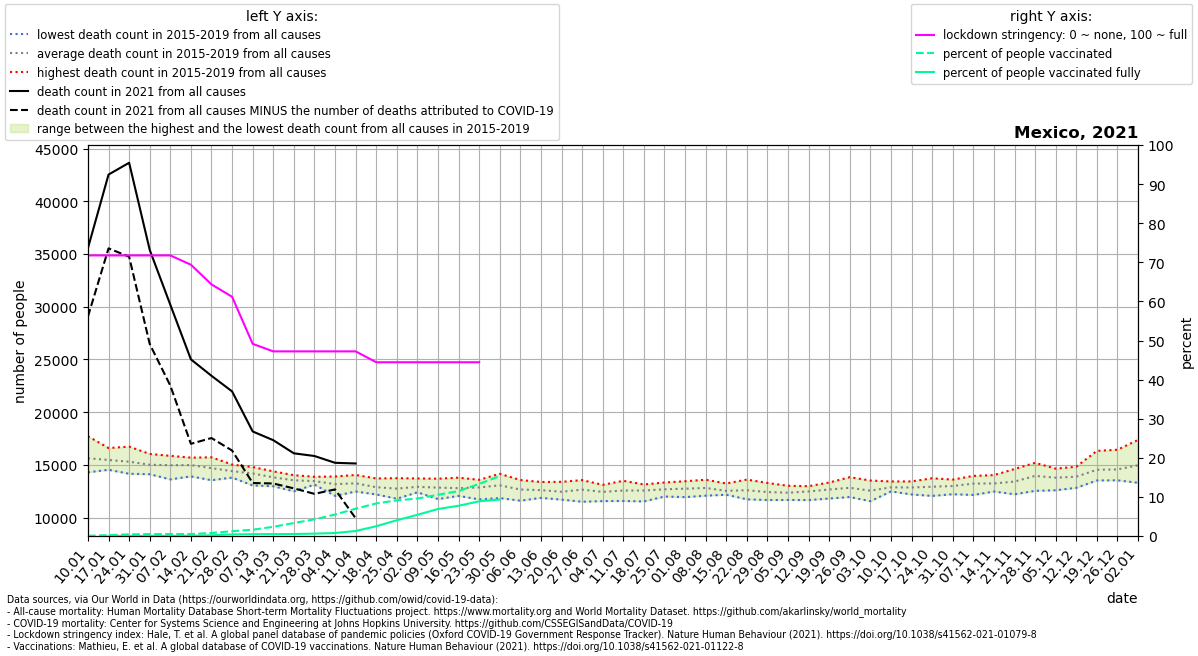

The table this chart was drawn from, first rows:
location, date, time, time_unit, deaths_2010_all_ages, deaths_2011_all_ages, deaths_2012_all_ages, deaths_2013_all_ages, deaths_2014_all_ages, deaths_2015_all_ages, deaths_2016_all_ages, deaths_2017_all_ages, deaths_2018_all_ages, deaths_2019_all_ages, deaths_2020_all_ages, deaths_2021_all_ages, new_deaths, stringency_index, people_vaccinated, people_fully_vaccinated, population, people_vaccinated_percent, people_fully_vaccinated_percent, deaths_min
Mexico, 2021-01-10, 1, weekly, , , , , , 15101, 14299, 14312, 16721, 17723, 13898, 35566, 6493, 71.76, 61049, , 128932753, 0.04735, , 14299
Mexico, 2021-01-17, 2, weekly, , , , , , 15449, 14540, 14583, 16170, 16602, 16638, 42534, 6998, 71.76, 292520, 2538, 128932753, 0.2269, 0.001968, 14540
Mexico, 2021-01-24, 3, weekly, , , , , , 14820, 14557, 14163, 16738, 16252, 16119, 43652, 8910, 71.76, 541986, 16188, 128932753, 0.4204, 0.01256, 14163
Mexico, 2021-01-31, 4, weekly, , , , , , 14172, 14902, 14118, 16041, 15864, 15545, 35389, 8922, 71.76, 626037, 33558, 128932753, 0.4856, 0.02603, 14118
Mexico, 2021-02-07, 5, weekly, , , , , , 13628, 15160, 14444, 15770, 15862, 15178, 30188, 7664, 71.76, 634453, 59613, 128932753, 0.4921, 0.04624, 13628
Mexico, 2021-02-14, 6, weekly, , , , , , 13914, 15691, 14330, 15306, 15689, 15636, 25010, 8007, 69.38, 639625, 83864, 128932753, 0.4961, 0.06504, 13914
Mexico, 2021-02-21, 7, weekly, , , , , , 13550, 15725, 14165, 14588, 15445, 14812, 23450, 5900, 64.35, 1001690, 241305, 128932753, 0.7769, 0.1872, 13550
Mexico, 2021-02-28, 8, weekly, , , , , , 13799, 15034, 14278, 14199, 14755, 14496, 21973, 5608, 61.18, 1574038, 516490, 128932753, 1.221, 0.4006, 13799
Mexico, 2021-03-07, 9, weekly, , , , , , 13054, 14797, 14456, 14001, 14639, 13941, 18174, 4889, 49.14, 2073392, 589604, 128932753, 1.608, 0.4573, 13054
Mexico, 2021-03-14, 10, weekly, , , , , , 12979, 14351, 13844, 13552, 14391, 14033, 17346, 4106, 47.22, 3033499, 607336, 128932753, 2.353, 0.471, 12979
Mexico, 2021-03-21, 11, weekly, , , , , , 12498, 14025, 13948, 13497, 13749, 13846, 16101, 3326, 47.22, 4280070, 650385, 128932753, 3.32, 0.5044, 12498
Mexico, 2021-03-28, 12, weekly, , , , , , 13133, 13418, 13878, 13254, 13660, 13170, 15846, 3587, 47.22, 5483358, 782735, 128932753, 4.253, 0.6071, 13133
Mexico, 2021-04-04, 13, weekly, , , , , , 12066, 13411, 13307, 13191, 13903, 13703, 15201, 2524, 47.22, 7079925, 978166, 128932753, 5.491, 0.7587, 12066
Mexico, 2021-04-11, 14, weekly, , , , , , 12477, 12710, 13470, 13577, 14049, 13520, 15137, 5191, 47.22, 8998311, 1645121, 128932753, 6.979, 1.276, 12477
Mexico, 2021-04-18, 15, weekly, , , , , , 12202, 12422, 13210, 12888, 13718, 13974, , 3001, 44.44, 10731263, 3221472, 128932753, 8.323, 2.499, 12202
Mexico, 2021-04-25, 16, weekly, , , , , , 11796, 11939, 13212, 13080, 13743, 14953, , 2608, 44.44, 11746039, 5191958, 128932753, 9.11, 4.027, 11796
Mexico, 2021-05-02, 17, weekly, , , , , , 12403, 12481, 13363, 12657, 13718, 16974, , 2286, 44.44, 12351377, 6989965, 128932753, 9.58, 5.421, 12403
Mexico, 2021-05-09, 18, weekly, , , , , , 11763, 12723, 13016, 13040, 13698, 18798, , 1752, 44.44, 13587804, 8906646, 128932753, 10.54, 6.908, 11763
Mexico, 2021-05-16, 19, weekly, , , , , , 12059, 12478, 12868, 12784, 13792, 20581, , 1452, 44.44, 14809039, 9968318, 128932753, 11.49, 7.731, 12059
Mexico, 2021-05-23, 20, weekly, , , , , , 11732, 12483, 13361, 13172, 13590, 22229, , 1210, 44.44, 17184197, 11436032, 128932753, 13.33, 8.87, 11732
Mexico, 2021-05-30, 21, weekly, , , , , , 11856, 13019, 13165, 13125, 14160, 23110, , 1425, , 19741650, 12016229, 128932753, 15.31, 9.32, 11856
Mexico, 2021-06-06, 22, weekly, , , , , , 11608, 12222, 12510, 13567, 13438, 23030, , , , , , , , , 11608
Mexico, 2021-06-13, 23, weekly, , , , , , 11876, 12011, 12753, 13025, 13382, 23972, , , , , , , , , 11876
Mexico, 2021-06-20, 24, weekly, , , , , , 11709, 11994, 12724, 12451, 13398, 24493, , , , , , , , , 11709
Mexico, 2021-06-27, 25, weekly, , , , , , 11510, 12117, 13154, 12932, 13562, 24710, , , , , , , , , 11510
Mexico, 2021-07-04, 26, weekly, , , , , , 11571, 12203, 12736, 12610, 13111, 24332, , , , , , , , , 11571
Mexico, 2021-07-11, 27, weekly, , , , , , 11583, 12439, 12502, 12845, 13496, 25255, , , , , , , , , 11583
Mexico, 2021-07-18, 28, weekly, , , , , , 11538, 12241, 12822, 13114, 13146, 26273, , , , , , , , , 11538
Mexico, 2021-07-25, 29, weekly, , , , , , 12003, 12316, 12512, 13334, 13276, 26182, , , , , , , , , 12003
Mexico, 2021-08-01, 30, weekly, , , , , , 11947, 12141, 12923, 13455, 13256, 25573, , , , , , , , , 11947
Mexico, 2021-08-08, 31, weekly, , , , , , 12083, 12456, 12967, 12997, 13596, 24698, , , , , , , , , 12083
Mexico, 2021-08-15, 32, weekly, , , , , , 12237, 12173, 12464, 12602, 13242, 23711, , , , , , , , , 12173
Mexico, 2021-08-22, 33, weekly, , , , , , 11739, 12261, 12638, 12767, 13610, 22586, , , , , , , , , 11739
Mexico, 2021-08-29, 34, weekly, , , , , , 11670, 12245, 12432, 12503, 13293, 21618, , , , , , , , , 11670
Mexico, 2021-09-05, 35, weekly, , , , , , 11680, 12137, 12172, 12811, 13023, 20766, , , , , , , , , 11680
Mexico, 2021-09-12, 36, weekly, , , , , , 11668, 12285, 12933, 12556, 12986, 20096, , , , , , , , , 11668
Mexico, 2021-09-19, 37, weekly, , , , , , 11814, 12491, 13333, 12780, 12943, 19345, , , , , , , , , 11814
Mexico, 2021-09-26, 38, weekly, , , , , , 11957, 12203, 13164, 12994, 13838, 18667, , , , , , , , , 11957
Mexico, 2021-10-03, 39, weekly, , , , , , 11560, 12300, 12604, 12807, 13521, 18789, , , , , , , , , 11560
Mexico, 2021-10-10, 40, weekly, , , , , , 12484, 12500, 13026, 12931, 13433, 18303, , , , , , , , , 12484
Mexico, 2021-10-17, 41, weekly, , , , , , 12397, 12201, 13031, 13232, 13438, 18545, , , , , , , , , 12201
Mexico, 2021-10-24, 42, weekly, , , , , , 12063, 12365, 13390, 13115, 13736, 18539, , , , , , , , , 12063
Mexico, 2021-10-31, 43, weekly, , , , , , 12221, 12506, 13216, 13435, 13611, 19278, , , , , , , , , 12221
Mexico, 2021-11-07, 44, weekly, , , , , , 12153, 12735, 13538, 13772, 13959, 19952, , , , , , , , , 12153
Mexico, 2021-11-14, 45, weekly, , , , , , 12543, 12478, 13258, 13897, 14035, 20924, , , , , , , , , 12478
Mexico, 2021-11-21, 46, weekly, , , , , , 12217, 12837, 13197, 14612, 14238, 21200, , , , , , , , , 12217
Mexico, 2021-11-28, 47, weekly, , , , , , 12542, 13616, 13584, 15202, 14855, 21902, , , , , , , , , 12542
Mexico, 2021-12-05, 48, weekly, , , , , , 12597, 13678, 14233, 14647, 13793, 22150, , , , , , , , , 12597
Mexico, 2021-12-12, 49, weekly, , , , , , 12830, 13396, 14470, 14833, 13894, 23069, , , , , , , , , 12830
Mexico, 2021-12-19, 50, weekly, , , , , , 13526, 13697, 16334, 15216, 13926, 24919, , , , , , , , , 13526
Mexico, 2021-12-26, 51, weekly, , , , , , 13542, 13784, 15557, 16440, 13545, 26081, , , , , , , , , 13542
Mexico, 2022-01-02, 52, weekly, , , , , , 14351, 14313, 15492, 17373, 13307, 29049, , , , , , , , , 13307
